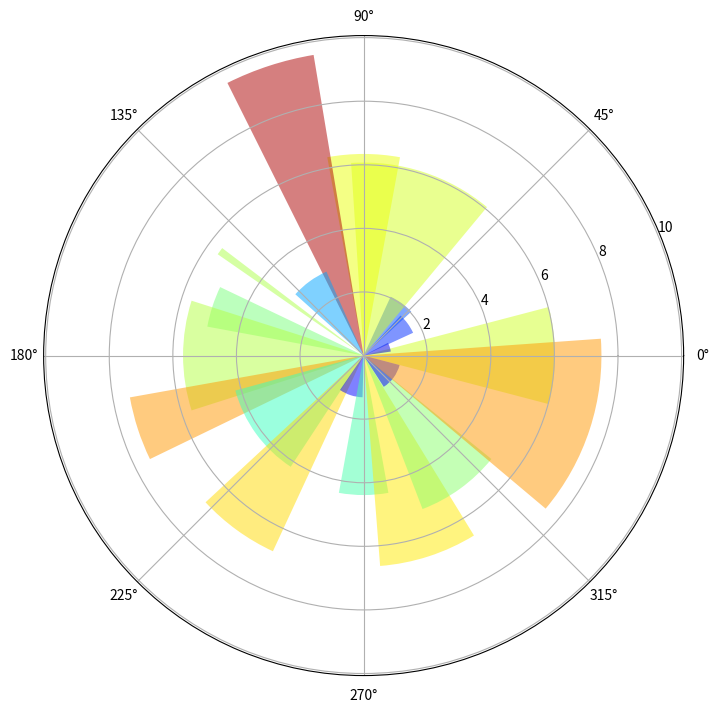

Here is the Python script that generated this plot:
import numpy as np
import matplotlib.cm as cm
from matplotlib.pyplot import figure, show, rc, savefig


# force square figure and square axes looks better for polar, IMO
fig = figure(figsize=(8,8))
ax = fig.add_axes([0.1, 0.1, 0.8, 0.8], polar=True)

N = 20
theta = np.arange(0.0, 2*np.pi, 2*np.pi/N)
radii = 10*np.random.rand(N)
width = np.pi/4*np.random.rand(N)
bars = ax.bar(theta, radii, width=width, bottom=0.0)
for r,bar in zip(radii, bars):
    bar.set_facecolor( cm.jet(r/10.))
    bar.set_alpha(0.5)

#show()
savefig('polarplot.png')
